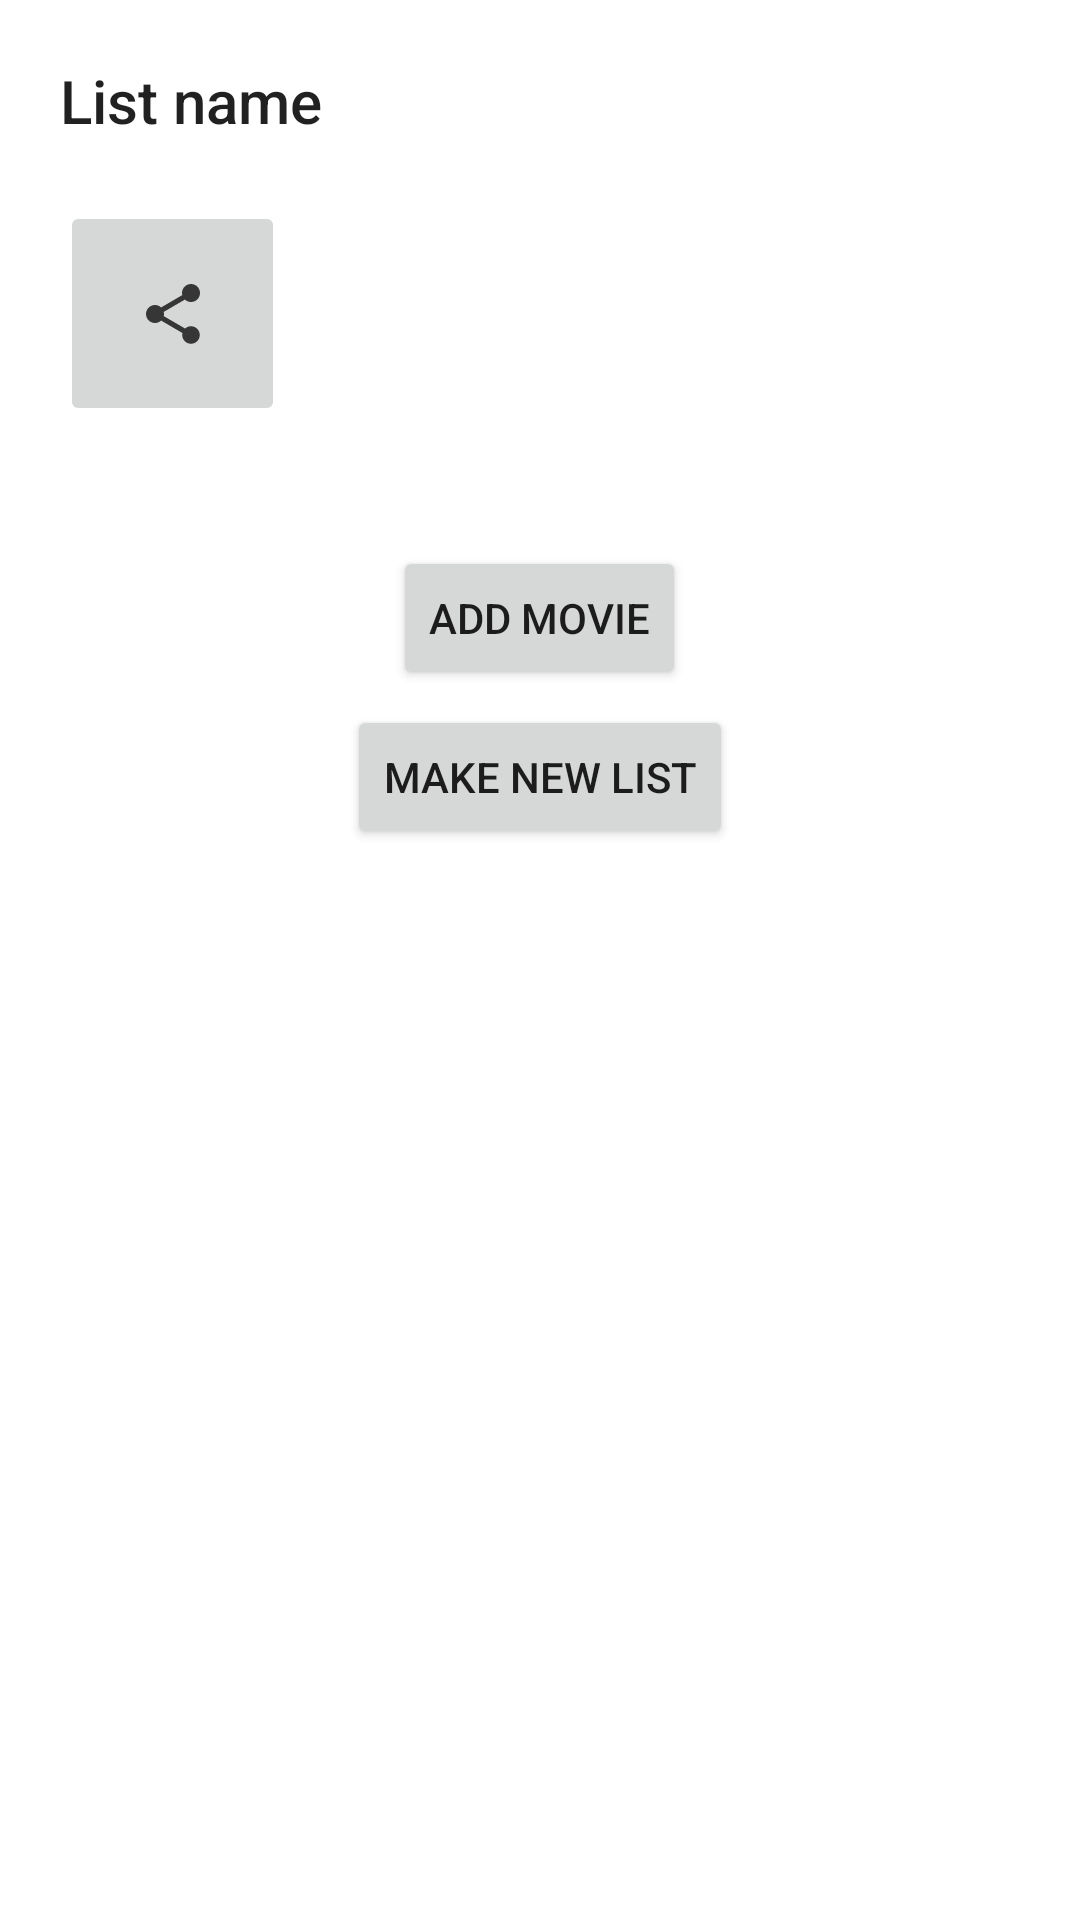

Layout XML and referenced resources for this Android screen:
<!-- AndroidManifest.xml: application theme Theme.PatheDeApp -->
<!-- res/layout/activity_list.xml -->
<?xml version="1.0" encoding="utf-8"?>
<LinearLayout xmlns:android="http://schemas.android.com/apk/res/android"
    xmlns:app="http://schemas.android.com/apk/res-auto"
    xmlns:tools="http://schemas.android.com/tools"
    android:layout_width="match_parent"
    android:layout_height="match_parent"
    tools:context=".presentation.ListActivity"
    android:orientation="vertical"
    android:padding="20dp">

    <TextView
        android:id="@+id/listName"
        android:layout_width="wrap_content"
        android:layout_height="wrap_content"
        android:text="@string/list_name"
        style="@style/TextAppearance.AppCompat.Title" />

    <ImageButton
        android:id="@+id/detail_share_button"
        android:layout_width="75dp"
        android:layout_height="75dp"
        android:layout_marginTop="20dp"
        android:src="@drawable/share_icon" />

    <androidx.recyclerview.widget.RecyclerView
        android:id="@+id/listRecyclerView"
        android:layout_marginTop="20dp"
        android:scrollbars="vertical"
        android:layout_width="match_parent"
        android:layout_height="wrap_content" />

    <Button
        android:id="@+id/addToListButton"
        android:layout_width="wrap_content"
        android:layout_height="wrap_content"
        android:layout_gravity="center"
        android:layout_marginTop="20dp"
        android:text="@string/button_add_to_list" />

    <Button
        android:id="@+id/newListButton"
        android:layout_width="wrap_content"
        android:layout_height="wrap_content"
        android:layout_gravity="center"
        android:onClick="createNewList"
        android:layout_marginTop="5dp"
        android:layout_marginBottom="20dp"
        android:text="@string/button_new_list" />

</LinearLayout>
<!-- resources referenced by this layout -->
<resources>
  <!-- drawable share_icon (drawable-anydpi) -->
  <vector xmlns:android="http://schemas.android.com/apk/res/android"
      android:width="24dp"
      android:height="24dp"
      android:viewportWidth="24"
      android:viewportHeight="24"
      android:tint="@color/black"
      android:alpha="0.75">
    <path
        android:fillColor="@android:color/white"
        android:pathData="M18,16.08c-0.76,0 -1.44,0.3 -1.96,0.77L8.91,12.7c0.05,-0.23 0.09,-0.46 0.09,-0.7s-0.04,-0.47 -0.09,-0.7l7.05,-4.11c0.54,0.5 1.25,0.81 2.04,0.81 1.66,0 3,-1.34 3,-3s-1.34,-3 -3,-3 -3,1.34 -3,3c0,0.24 0.04,0.47 0.09,0.7L8.04,9.81C7.5,9.31 6.79,9 6,9c-1.66,0 -3,1.34 -3,3s1.34,3 3,3c0.79,0 1.5,-0.31 2.04,-0.81l7.12,4.16c-0.05,0.21 -0.08,0.43 -0.08,0.65 0,1.61 1.31,2.92 2.92,2.92 1.61,0 2.92,-1.31 2.92,-2.92s-1.31,-2.92 -2.92,-2.92z"/>
  </vector>
  <string name="button_add_to_list">Add Movie</string>
  <string name="button_new_list">Make New List</string>
  <string name="list_name">List name</string>
  <style name="Theme.PatheDeApp" parent="Theme.MaterialComponents.DayNight.DarkActionBar">
          
          <item name="colorPrimary">@color/pathe</item>
          <item name="colorPrimaryVariant">@color/pathe</item>
          <item name="colorOnPrimary">@color/white</item>
          
          <item name="colorSecondary">@color/teal_200</item>
          <item name="colorSecondaryVariant">@color/teal_700</item>
          <item name="colorOnSecondary">@color/black</item>
          
          <item name="android:statusBarColor" tools:targetApi="l">?attr/colorPrimaryVariant</item>
          
      </style>
  <color name="black">#FF000000</color>
  <color name="pathe">#EEB209</color>
  <color name="white">#FFFFFFFF</color>
  <color name="teal_200">#FF03DAC5</color>
  <color name="teal_700">#FF018786</color>
</resources>
